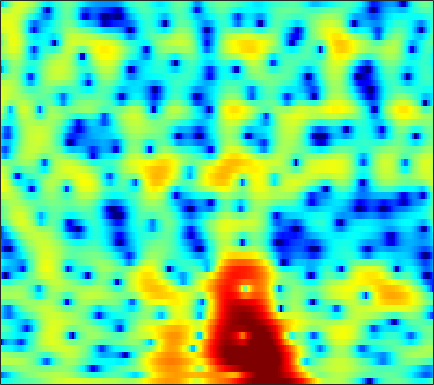

Values plotted in this chart, from the file beside it:
-5.6449, -5.4545, -5.09, -4.6527, -4.3017, -3.848, -3.417, -3.1205, -2.7705, -2.4634, -2.1951, -2.0186, -1.7906, -1.5616, -1.3821, -1.1161, -0.81572, -0.5708, -0.20594, 0.19433, 0.61414, 0.93748, 1.3765, 1.7974
-12.13, -11.19, -9.574, -7.92, -6.774, -5.418, -4.254, -3.496, -2.622, -1.88, -1.253, -0.8479, -0.3818, 0.01678, 0.2786, 0.5865, 0.8563, 1.036, 1.254, 1.45, 1.626, 1.743, 1.88, 1.991
-2.031, -1.766, -1.396, -1.016, -0.7354, -0.3775, -0.05935, 0.1509, 0.3848, 0.5595, 0.6631, 0.6968, 0.6835, 0.6062, 0.517, 0.3568, 0.1645, 0.01161, -0.1776, -0.3241, -0.4038, -0.4078, -0.3334, -0.1861
2.119, 2.167, 2.212, 2.236, 2.244, 2.232, 2.193, 2.139, 2.03, 1.865, 1.628, 1.391, 0.9707, 0.4099, -0.1268, -1.04, -2.248, -3.409, -5.397, -8.076, -11.42, -13.09, -11.17, -7.706
1.658, 1.409, 1.095, 0.8006, 0.5997, 0.3593, 0.1546, 0.03789, -0.08165, -0.1482, -0.1875, -0.2125, -0.2632, -0.3675, -0.5038, -0.7858, -1.203, -1.599, -2.207, -2.814, -3.242, -3.301, -2.917, -2.095
-3.65, -4.099, -4.492, -4.811, -5.089, -5.596, -6.305, -6.896, -7.559, -7.677, -7.027, -6.124, -4.718, -3.334, -2.407, -1.349, -0.4873, 0.05556, 0.6538, 1.149, 1.576, 1.865, 2.227, 2.561
-18.99, -13.45, -10.04, -8.557, -8.168, -8.389, -9.408, -10.73, -13.2, -15.21, -13.64, -11.04, -7.794, -5.186, -3.587, -1.79, -0.3353, 0.5788, 1.593, 2.416, 3.064, 3.438, 3.791, 3.978
-3.071, -3.478, -3.873, -4.225, -4.51, -4.971, -5.526, -5.95, -6.474, -6.771, -6.721, -6.454, -5.735, -4.658, -3.703, -2.325, -0.9264, 0.07298, 1.255, 2.266, 3.073, 3.535, 3.952, 4.126
-0.703, -1.267, -1.992, -2.718, -3.312, -4.19, -5.184, -6.05, -7.446, -9.289, -11.76, -14.08, -16.11, -13.26, -10.07, -6.508, -3.757, -2.083, -0.2422, 1.22, 2.347, 2.992, 3.608, 3.972
-2.697, -3.329, -4.103, -4.782, -5.227, -5.72, -6.17, -6.509, -7.098, -7.832, -8.618, -9.093, -9.168, -8.152, -6.856, -4.856, -2.91, -1.631, -0.1435, 1.084, 2.056, 2.631, 3.206, 3.581
-7.006, -8.493, -10.65, -12.09, -11.95, -10.45, -8.671, -7.505, -6.222, -5.228, -4.404, -3.846, -3.108, -2.298, -1.679, -0.8508, -0.01997, 0.5927, 1.345, 1.994, 2.506, 2.81, 3.093, 3.243
-6.581, -8.018, -10.37, -12.07, -11.64, -9.295, -6.822, -5.328, -3.72, -2.446, -1.461, -0.8482, -0.1663, 0.4123, 0.7954, 1.272, 1.687, 1.969, 2.317, 2.593, 2.784, 2.86, 2.859, 2.696
-1.359, -1.484, -1.641, -1.678, -1.554, -1.208, -0.7689, -0.3955, 0.09273, 0.4989, 0.806, 0.9582, 1.07, 1.057, 1.001, 0.9308, 0.9013, 0.9272, 1.039, 1.248, 1.503, 1.659, 1.732, 1.583
1.474, 1.457, 1.443, 1.455, 1.486, 1.531, 1.578, 1.624, 1.634, 1.53, 1.278, 0.962, 0.3235, -0.6067, -1.521, -3.057, -4.707, -5.604, -5.472, -4.016, -2.261, -1.144, -0.03076, 0.6279
0.9668, 0.8098, 0.6812, 0.6398, 0.6473, 0.7147, 0.8175, 0.8718, 0.8846, 0.7885, 0.5355, 0.1935, -0.4985, -1.541, -2.677, -4.836, -7.79, -10.05, -9.867, -6.399, -3.362, -1.687, -0.07055, 1.009
-3.288, -3.954, -4.456, -4.408, -4.078, -3.433, -2.759, -2.328, -1.848, -1.47, -1.188, -1.032, -0.9166, -0.8932, -0.9151, -0.9493, -0.9543, -0.8315, -0.4374, 0.1825, 0.9093, 1.44, 2.056, 2.49
-10.58, -15.53, -25.73, -15.75, -11.88, -8.967, -7.375, -6.621, -5.923, -5.352, -4.673, -3.993, -2.925, -1.788, -0.9337, 0.148, 1.092, 1.708, 2.43, 3.027, 3.469, 3.707, 3.851, 3.772
-6.712, -7.967, -9.099, -9.316, -9.131, -8.905, -9.204, -9.826, -11.46, -14.52, -16.64, -13.6, -8.511, -4.712, -2.55, -0.3056, 1.41, 2.439, 3.492, 4.227, 4.686, 4.854, 4.814, 4.476
-5.431, -6.173, -7.018, -7.671, -8.016, -8.457, -8.853, -9.276, -10.03, -10.67, -10.43, -9.225, -6.738, -4.149, -2.377, -0.3923, 1.222, 2.199, 3.216, 3.928, 4.36, 4.497, 4.445, 4.122
-8.401, -9.454, -10.58, -11.18, -11.19, -10.64, -9.699, -8.948, -7.9, -6.786, -5.602, -4.653, -3.291, -1.9, -0.9068, 0.324, 1.401, 2.08, 2.811, 3.34, 3.655, 3.752, 3.713, 3.477
-12.51, -15.03, -20.3, -29.65, -22.95, -15.9, -11.89, -9.704, -7.346, -5.451, -3.853, -2.786, -1.527, -0.3964, 0.3573, 1.231, 1.97, 2.423, 2.89, 3.203, 3.358, 3.377, 3.27, 3.02
-11.97, -12.77, -13.49, -13.41, -12.56, -10.65, -8.431, -6.846, -4.917, -3.268, -1.864, -0.9436, 0.1025, 0.9519, 1.492, 2.093, 2.541, 2.794, 3.021, 3.122, 3.101, 3.008, 2.766, 2.4
-13.67, -12.23, -10.25, -8.403, -7.109, -5.461, -3.939, -2.85, -1.535, -0.4085, 0.5431, 1.118, 1.741, 2.181, 2.412, 2.607, 2.683, 2.691, 2.649, 2.547, 2.39, 2.214, 1.882, 1.41
-13.05, -10.15, -7.03, -4.655, -3.194, -1.546, -0.1903, 0.6673, 1.587, 2.29, 2.764, 2.966, 3.026, 2.887, 2.64, 2.153, 1.599, 1.183, 0.737, 0.5014, 0.438, 0.4349, 0.3797, 0.1182
-4.126, -3.204, -1.819, -0.4599, 0.4952, 1.608, 2.545, 3.096, 3.625, 3.923, 3.946, 3.791, 3.291, 2.433, 1.508, -0.1589, -2.409, -4.457, -6.91, -6.947, -4.998, -3.523, -2.12, -1.411
-2.3, -1.323, -0.1277, 0.9609, 1.667, 2.455, 3.059, 3.372, 3.621, 3.638, 3.418, 3.079, 2.385, 1.323, 0.2789, -1.567, -4.084, -6.425, -9.479, -9.31, -6.657, -4.823, -3.102, -2.056
-2.623, -1.412, -0.1279, 0.8595, 1.435, 2.015, 2.374, 2.523, 2.56, 2.415, 2.118, 1.78, 1.216, 0.5298, -0.05314, -0.8779, -1.673, -2.185, -2.62, -2.694, -2.438, -2.114, -1.661, -1.284
-0.8623, -0.05512, 0.7872, 1.371, 1.666, 1.87, 1.892, 1.804, 1.542, 1.165, 0.6808, 0.2893, -0.2595, -0.7407, -1.056, -1.343, -1.481, -1.481, -1.361, -1.155, -0.8928, -0.707, -0.4854, -0.3573
2.364, 2.564, 2.698, 2.665, 2.532, 2.207, 1.754, 1.318, 0.6125, -0.2139, -1.191, -1.976, -3.054, -3.942, -4.31, -4.197, -3.526, -2.814, -1.835, -0.9433, -0.2293, 0.161, 0.5012, 0.601
4.95, 4.677, 4.15, 3.444, 2.814, 1.869, 0.8409, 0.04355, -1.01, -2.192, -3.629, -5.052, -7.824, -12.6, -18.2, -14.65, -8.406, -5.447, -2.761, -0.9158, 0.3379, 1.005, 1.53, 1.698
5.445, 4.803, 3.68, 2.198, 0.8385, -1.274, -3.598, -5.056, -6.09, -6.069, -5.886, -6.013, -6.531, -7.367, -7.604, -6.84, -5.084, -3.633, -1.898, -0.4965, 0.5861, 1.22, 1.82, 2.153
4.492, 3.72, 2.377, 0.564, -1.24, -4.488, -9.476, -15.69, -16.49, -9.964, -6.729, -5.307, -4.167, -3.488, -3.132, -2.747, -2.352, -2.079, -1.695, -1.253, -0.6885, -0.2115, 0.5175, 1.227
3.234, 2.596, 1.623, 0.5527, -0.3237, -1.529, -2.626, -3.188, -3.392, -2.957, -2.315, -1.796, -1.325, -1.079, -1.105, -1.43, -2.093, -2.876, -4.218, -5.648, -6.103, -5.276, -3.251, -1.219
0.5426, -0.08932, -0.6964, -0.9589, -0.9476, -0.8003, -0.5214, -0.2577, 0.1141, 0.5261, 0.8958, 1.107, 1.24, 1.132, 0.85, 0.1525, -1.097, -2.455, -5.219, -9.649, -13.64, -10.28, -5.332, -2.196
-6.457, -8.713, -9.775, -7.821, -5.913, -3.711, -1.991, -0.9571, 0.1764, 1.038, 1.718, 2.07, 2.378, 2.444, 2.344, 1.992, 1.408, 0.8355, 0.004379, -0.7214, -1.053, -0.9586, -0.498, 0.1152
-9.554, -12.29, -13.59, -10.93, -8.567, -5.926, -3.79, -2.483, -0.9847, 0.2216, 1.174, 1.746, 2.311, 2.68, 2.829, 2.866, 2.774, 2.614, 2.35, 2.056, 1.758, 1.55, 1.252, 0.9089
-6.883, -7.885, -8.59, -8.458, -7.778, -6.384, -4.748, -3.494, -1.947, -0.5681, 0.5784, 1.298, 2.059, 2.622, 2.92, 3.176, 3.271, 3.264, 3.139, 2.909, 2.569, 2.231, 1.672, 0.9321
-8.002, -10.3, -13.51, -14.45, -12.62, -9.278, -6.419, -4.605, -2.618, -0.9913, 0.3222, 1.123, 1.982, 2.612, 2.959, 3.274, 3.424, 3.453, 3.376, 3.174, 2.849, 2.512, 1.924, 1.144
-6.599, -8.937, -12.25, -13.48, -11.72, -8.573, -5.852, -4.161, -2.282, -0.7633, 0.4397, 1.163, 1.908, 2.434, 2.695, 2.897, 2.986, 2.977, 2.91, 2.772, 2.554, 2.336, 1.924, 1.372
-2.054, -3.173, -4.388, -5.038, -5.061, -4.466, -3.399, -2.433, -1.143, 0.005239, 0.9349, 1.449, 1.869, 2.038, 2.006, 1.808, 1.551, 1.358, 1.226, 1.238, 1.343, 1.43, 1.461, 1.354
1.203, -0.3288, -2.634, -4.909, -5.986, -5.466, -3.455, -1.871, -0.04816, 1.275, 2.146, 2.481, 2.513, 2.062, 1.399, 0.08995, -1.639, -2.842, -3.518, -2.628, -1.124, -0.1059, 0.8859, 1.426
3.664, 1.867, -1.354, -6.023, -9.833, -7.661, -3.155, -0.8297, 1.282, 2.594, 3.26, 3.414, 3.17, 2.327, 1.25, -0.9767, -4.614, -9.009, -13.75, -7.299, -3.132, -1.275, 0.205, 0.8851
4.319, 3.423, 2.189, 1.14, 0.6248, 0.4518, 0.7778, 1.168, 1.675, 2.043, 2.169, 2.097, 1.763, 1.165, 0.5616, -0.4267, -1.465, -2.091, -2.512, -2.337, -1.853, -1.524, -1.328, -1.548
4.133, 3.727, 3.188, 2.689, 2.377, 2.039, 1.784, 1.626, 1.407, 1.143, 0.8422, 0.5685, 0.1544, -0.2552, -0.5529, -0.8924, -1.148, -1.266, -1.341, -1.354, -1.374, -1.453, -1.741, -2.345
3.639, 3.456, 3.191, 2.889, 2.641, 2.267, 1.821, 1.431, 0.8305, 0.1195, -0.6721, -1.28, -2.011, -2.531, -2.718, -2.651, -2.316, -1.99, -1.509, -1.091, -0.7908, -0.6643, -0.6657, -0.8876
2.313, 2.305, 2.297, 2.256, 2.153, 1.895, 1.445, 0.9486, 0.03722, -1.2, -2.865, -4.411, -6.755, -8.788, -9.021, -7.45, -5.259, -3.795, -2.204, -0.985, -0.08574, 0.4057, 0.8566, 1.108
-1.455, -1.05, -0.3465, 0.3063, 0.6548, 0.8545, 0.7146, 0.3622, -0.4813, -1.802, -3.713, -5.664, -9.279, -14.1, -14.85, -10.32, -6.499, -4.428, -2.362, -0.8065, 0.3747, 1.064, 1.777, 2.29
-11.39, -7.643, -4.2, -2.051, -0.9893, -0.1432, 0.1739, 0.1157, -0.3036, -1.079, -2.121, -2.987, -4.101, -4.859, -5.004, -4.624, -3.769, -2.935, -1.777, -0.6761, 0.3117, 0.9662, 1.706, 2.29
-6.64, -5.105, -2.98, -1.292, -0.36, 0.4519, 0.8048, 0.814, 0.5261, -0.0791, -0.9118, -1.631, -2.624, -3.474, -3.89, -4.067, -3.784, -3.267, -2.385, -1.418, -0.4886, 0.1626, 0.9086, 1.525
-0.5838, -0.1094, 0.6756, 1.446, 1.92, 2.328, 2.446, 2.298, 1.793, 0.9255, -0.3243, -1.54, -3.558, -5.962, -7.85, -9.367, -8.484, -6.995, -4.974, -3.337, -2.111, -1.397, -0.6776, -0.1142
0.4758, 1.265, 2.304, 3.162, 3.631, 3.983, 4.004, 3.78, 3.131, 2.079, 0.5572, -0.9444, -3.538, -7.146, -10.84, -15.54, -12.36, -9.243, -6.43, -4.737, -3.819, -3.568, -3.618, -3.929
-2.47, -0.1425, 2.021, 3.455, 4.146, 4.648, 4.691, 4.47, 3.84, 2.842, 1.506, 0.3251, -1.39, -3.135, -4.306, -5.364, -5.627, -5.508, -5.12, -4.832, -4.933, -5.449, -6.977, -10.25
-0.6516, 0.9319, 2.585, 3.717, 4.252, 4.581, 4.497, 4.175, 3.424, 2.311, 0.8777, -0.3709, -2.197, -4.025, -5.223, -6.315, -6.699, -6.582, -6.195, -5.818, -5.66, -5.699, -6.065, -6.63
2.97, 3.383, 3.91, 4.281, 4.423, 4.373, 4.041, 3.57, 2.623, 1.28, -0.5218, -2.24, -5.169, -9.136, -13.04, -17.64, -14.74, -11.88, -9.379, -7.812, -6.779, -6.201, -5.567, -4.955
4.112, 4.207, 4.323, 4.377, 4.34, 4.15, 3.747, 3.281, 2.399, 1.175, -0.4533, -1.979, -4.483, -7.478, -9.821, -11.94, -11.77, -10.82, -9.64, -8.771, -8.102, -7.657, -6.924, -6.013
3.53, 3.575, 3.678, 3.804, 3.868, 3.87, 3.708, 3.462, 2.938, 2.167, 1.145, 0.2244, -1.167, -2.655, -3.742, -5.088, -6.28, -7.148, -8.346, -9.728, -11.16, -11.83, -11.36, -9.495
0.8303, 0.9699, 1.437, 2.079, 2.579, 3.147, 3.54, 3.683, 3.663, 3.405, 2.918, 2.414, 1.579, 0.5669, -0.2992, -1.583, -3.07, -4.379, -6.552, -9.57, -14.3, -20.14, -18.98, -12.12
-7.3, -6.758, -4.288, -1.717, -0.132, 1.487, 2.636, 3.227, 3.706, 3.878, 3.783, 3.556, 3.065, 2.377, 1.733, 0.7261, -0.4622, -1.458, -2.928, -4.463, -5.83, -6.526, -6.725, -6.143
